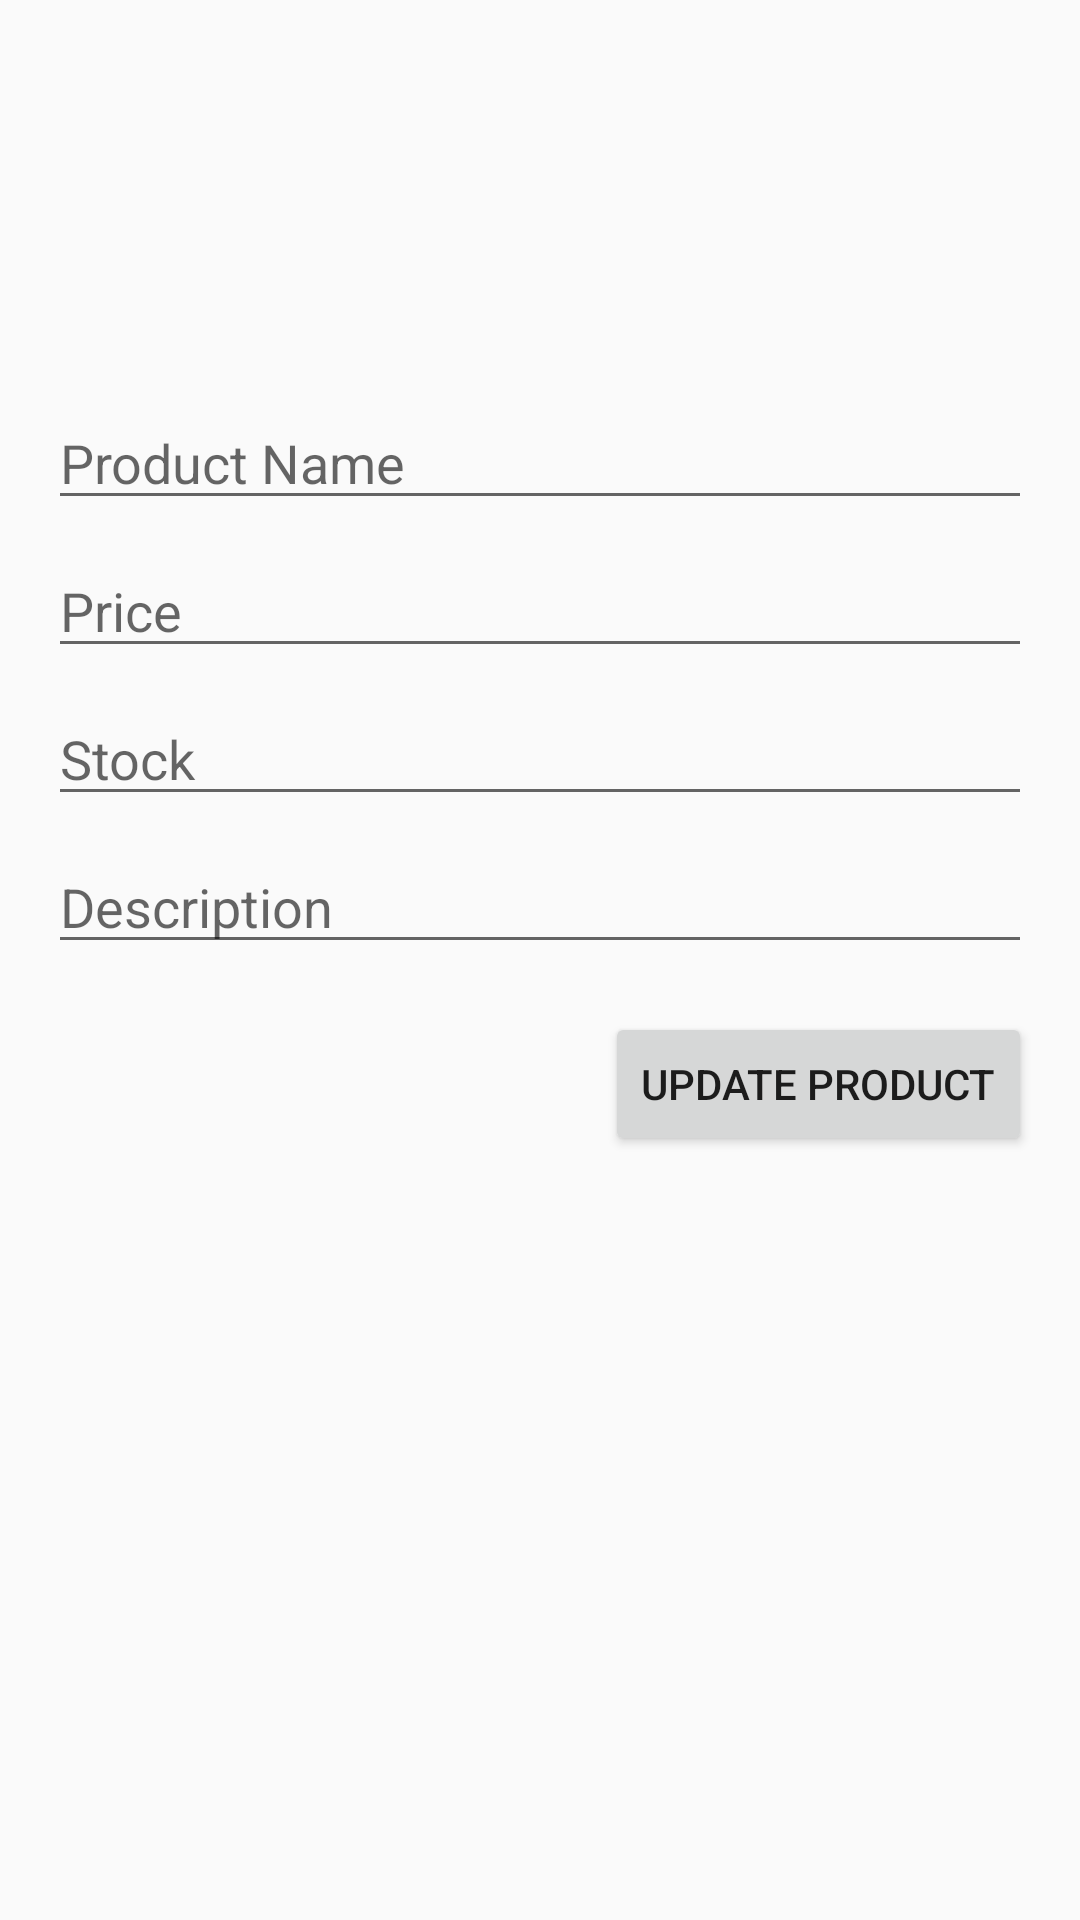

Write the Android layout XML for this screen, with the resource values it uses.
<!-- AndroidManifest.xml: application theme Theme.Milkstoreapp -->
<!-- res/layout/fragment_product_dialog.xml -->
<?xml version="1.0" encoding="utf-8"?>
<androidx.constraintlayout.widget.ConstraintLayout xmlns:android="http://schemas.android.com/apk/res/android"
    android:layout_width="match_parent"
    android:layout_height="wrap_content"
    xmlns:app="http://schemas.android.com/apk/res-auto"
    android:padding="16dp">

    
    <ImageView
        android:id="@+id/imgProduct"
        android:layout_width="100dp"
        android:layout_height="100dp"
        android:scaleType="centerCrop"
        android:src="@drawable/ic_launcher_background"
        app:layout_constraintTop_toTopOf="parent"
        app:layout_constraintStart_toStartOf="parent"
        app:layout_constraintEnd_toEndOf="parent" />

    
    <EditText
        android:id="@+id/etProductName"
        android:layout_width="0dp"
        android:layout_height="wrap_content"
        android:hint="Product Name"
        app:layout_constraintTop_toBottomOf="@id/imgProduct"
        app:layout_constraintStart_toStartOf="parent"
        app:layout_constraintEnd_toEndOf="parent"
        android:layout_marginTop="16dp" />

    
    <EditText
        android:id="@+id/etProductPrice"
        android:layout_width="0dp"
        android:layout_height="wrap_content"
        android:hint="Price"
        android:inputType="numberDecimal"
        app:layout_constraintTop_toBottomOf="@id/etProductName"
        app:layout_constraintStart_toStartOf="parent"
        app:layout_constraintEnd_toEndOf="parent"
        android:layout_marginTop="8dp" />

    
    <EditText
        android:id="@+id/etProductStock"
        android:layout_width="0dp"
        android:layout_height="wrap_content"
        android:hint="Stock"
        android:inputType="number"
        app:layout_constraintTop_toBottomOf="@id/etProductPrice"
        app:layout_constraintStart_toStartOf="parent"
        app:layout_constraintEnd_toEndOf="parent"
        android:layout_marginTop="8dp" />

    
    <EditText
        android:id="@+id/etProductDescription"
        android:layout_width="0dp"
        android:layout_height="wrap_content"
        android:hint="Description"
        android:inputType="textMultiLine"
        app:layout_constraintTop_toBottomOf="@id/etProductStock"
        app:layout_constraintStart_toStartOf="parent"
        app:layout_constraintEnd_toEndOf="parent"
        android:layout_marginTop="8dp" />

    
    <Button
        android:id="@+id/btnUpdateProduct"
        android:layout_width="wrap_content"
        android:layout_height="wrap_content"
        android:text="UPDATE PRODUCT"
        app:layout_constraintTop_toBottomOf="@id/etProductDescription"
        app:layout_constraintEnd_toEndOf="parent"
        android:layout_marginTop="16dp" />

</androidx.constraintlayout.widget.ConstraintLayout>
<!-- resources referenced by this layout -->
<resources>
  <style name="Theme.Milkstoreapp" parent="Base.Theme.Milkstoreapp" />
  <style name="Base.Theme.Milkstoreapp" parent="Theme.AppCompat.Light.NoActionBar">
          
          
      </style>
</resources>
